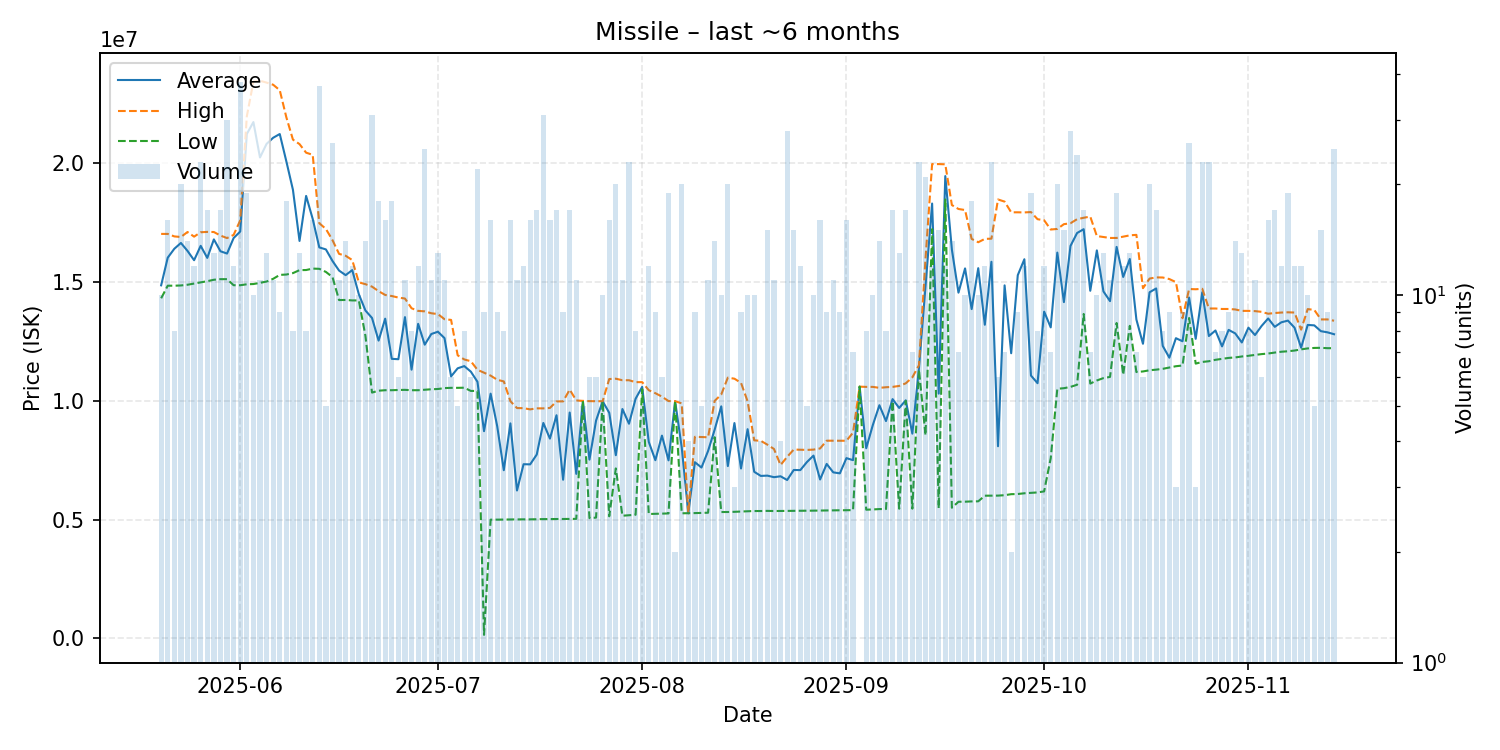

The data file committed next to this chart (first rows):
date, average, highest, lowest, order_count, volume
2025-05-20, 14866000, 17030000, 14320000, 9, 10
2025-05-21, 16030000, 17030000, 14850000, 11, 16
2025-05-22, 16405000, 16925000, 14850000, 8, 8
2025-05-23, 16649500, 16900000, 14860000, 15, 20
2025-05-24, 16314286, 17110000, 14890000, 13, 14
2025-05-25, 15923333, 16915000, 14940000, 11, 12
2025-05-26, 16527826, 17100000, 14990000, 16, 23
2025-05-27, 16020588, 17115000, 15040000, 12, 17
2025-05-28, 16800000, 17110000, 15100000, 11, 13
2025-05-29, 16300000, 16960000, 15125000, 16, 17
2025-05-30, 16203000, 16855000, 15125000, 28, 30
2025-05-31, 16857500, 16990000, 14870000, 10, 12
2025-06-01, 17130000, 17600000, 14870000, 27, 38
2025-06-02, 21236316, 21980000, 14910000, 15, 19
2025-06-03, 21739000, 23440000, 14920000, 7, 10
2025-06-04, 20249091, 23480000, 14970000, 10, 11
2025-06-05, 20820769, 23400000, 15025000, 13, 13
2025-06-06, 21078182, 23310000, 15140000, 8, 11
2025-06-07, 21235556, 23080000, 15305000, 8, 9
2025-06-08, 20084444, 21940000, 15320000, 18, 18
2025-06-09, 18887500, 21000000, 15380000, 7, 8
2025-06-10, 16734615, 20810000, 15505000, 9, 13
2025-06-11, 18630000, 20450000, 15510000, 6, 8
2025-06-12, 17661250, 20360000, 15570000, 12, 16
2025-06-13, 16462162, 17480000, 15560000, 17, 37
2025-06-14, 16378000, 17240000, 15430000, 5, 5
2025-06-15, 15892308, 16770000, 15215000, 21, 26
2025-06-16, 15487273, 16190000, 14245000, 9, 11
2025-06-17, 15294286, 16110000, 14250000, 12, 14
2025-06-18, 15506667, 15930000, 14230000, 10, 12
2025-06-19, 14491000, 14990000, 14230000, 10, 10
2025-06-20, 13805714, 14915000, 12740000, 13, 14
2025-06-21, 13491613, 14810000, 10350000, 22, 31
2025-06-22, 12538333, 14620000, 10430000, 18, 18
2025-06-23, 13461875, 14460000, 10450000, 13, 16
2025-06-24, 11771111, 14415000, 10450000, 10, 18
2025-06-25, 11755000, 14350000, 10460000, 6, 6
2025-06-26, 13526364, 14310000, 10465000, 9, 11
2025-06-27, 11315000, 13900000, 10450000, 7, 8
2025-06-28, 13245000, 13790000, 10450000, 9, 12
2025-06-29, 12367200, 13770000, 10470000, 12, 25
2025-06-30, 12816364, 13690000, 10490000, 10, 11
2025-07-01, 12912308, 13655000, 10500000, 11, 13
2025-07-02, 12643636, 13440000, 10540000, 8, 11
2025-07-03, 11031667, 13410000, 10550000, 5, 6
2025-07-04, 11372000, 11920000, 10550000, 5, 5
2025-07-05, 11465000, 11745000, 10555000, 7, 8
2025-07-06, 11231667, 11670000, 10420000, 6, 6
2025-07-07, 10806818, 11310000, 10420000, 10, 22
2025-07-08, 8725567, 11190000, 150050, 9, 9
2025-07-09, 10305688, 11065000, 5000500, 13, 16
2025-07-10, 8932444, 10890000, 5001000, 7, 9
2025-07-11, 7082500, 10820000, 5007000, 8, 8
2025-07-12, 9053938, 9988000, 5009000, 14, 16
2025-07-13, 6227091, 9699000, 5012000, 10, 11
2025-07-14, 7334750, 9693500, 5013500, 11, 12
2025-07-15, 7328438, 9643500, 5013000, 11, 16
2025-07-16, 7742176, 9687000, 5019000, 15, 17
2025-07-17, 9071290, 9685000, 5024000, 12, 31
2025-07-18, 8413000, 9703000, 5025000, 15, 16
... 119 more rows
